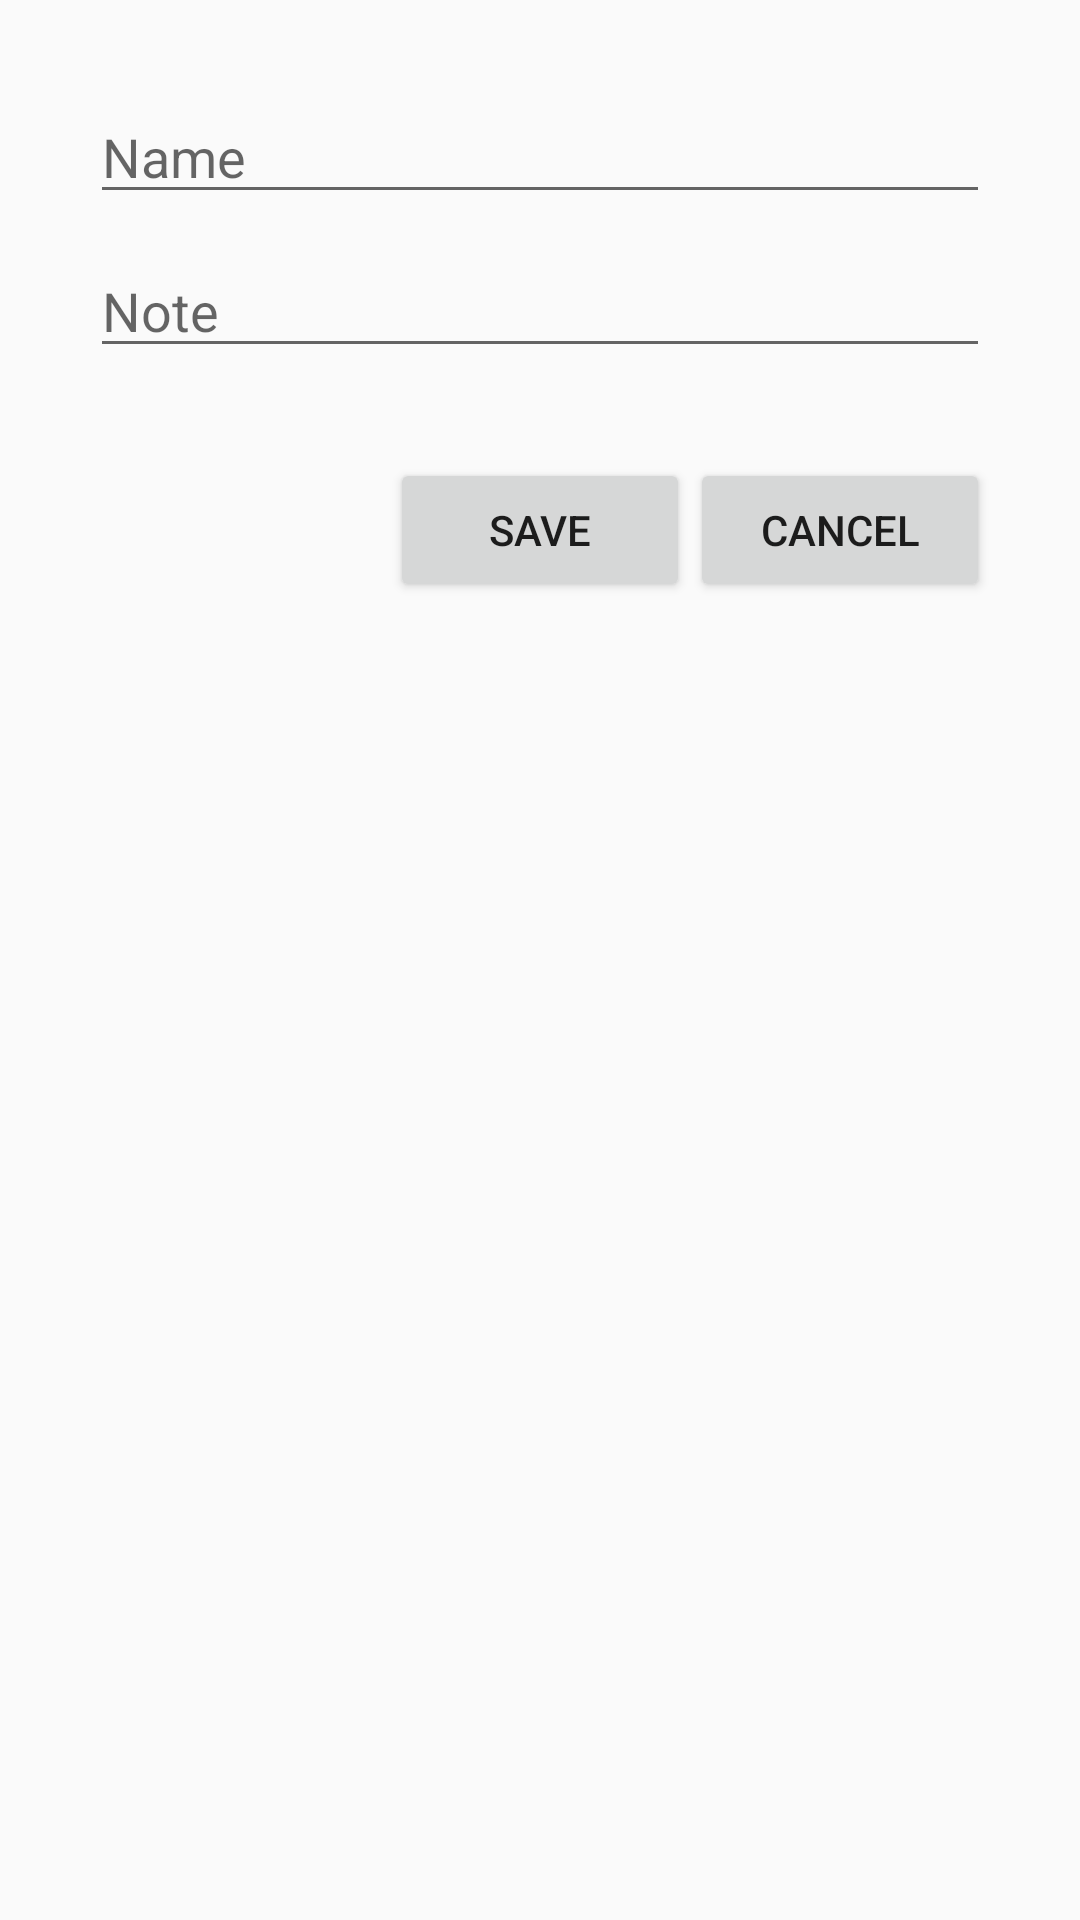

Write the Android layout XML for this screen, with the resource values it uses.
<!-- AndroidManifest.xml: application theme AppTheme -->
<!-- res/layout/activity_add_trainer.xml -->
<?xml version="1.0" encoding="utf-8"?>
<android.support.constraint.ConstraintLayout xmlns:android="http://schemas.android.com/apk/res/android"
    xmlns:app="http://schemas.android.com/apk/res-auto"
    xmlns:tools="http://schemas.android.com/tools"
    android:layout_width="match_parent"
    android:layout_height="match_parent"
    tools:context=".AddTrainerActivity">

    <ScrollView
        android:layout_width="match_parent"
        android:layout_height="match_parent">

        <LinearLayout
            android:layout_width="match_parent"
            android:layout_height="match_parent"
            android:orientation="vertical"
            android:layout_margin="30dp">

            <EditText
                android:id="@+id/addTrainerEditTextName"
                android:layout_width="match_parent"
                android:layout_height="wrap_content"
                android:layout_marginBottom="10dp"
                android:inputType="text"
                android:hint="Name"/>

            <EditText
                android:id="@+id/addTrainerEditTexNote"
                android:layout_width="match_parent"
                android:layout_height="wrap_content"
                android:layout_marginBottom="10dp"
                android:hint="Note"/>

            <LinearLayout
                android:layout_marginTop="20dp"
                android:layout_width="match_parent"
                android:layout_height="wrap_content"
                android:gravity="right">

                <Button
                    android:id="@+id/addTrainerButtonSave"
                    android:layout_width="100dp"
                    android:layout_height="wrap_content"
                    android:text="Save"/>

                <Button
                    android:id="@+id/addTrainerButtonCancel"
                    android:layout_width="100dp"
                    android:layout_height="wrap_content"
                    android:text="Cancel"/>

            </LinearLayout>


        </LinearLayout>
    </ScrollView>


</android.support.constraint.ConstraintLayout>
<!-- resources referenced by this layout -->
<resources>
  <style name="AppTheme" parent="android:Theme.Material.Light.DarkActionBar">
          <item name="android:colorPrimary">@color/blue</item>
      </style>
  <color name="blue">#191970</color>
</resources>
